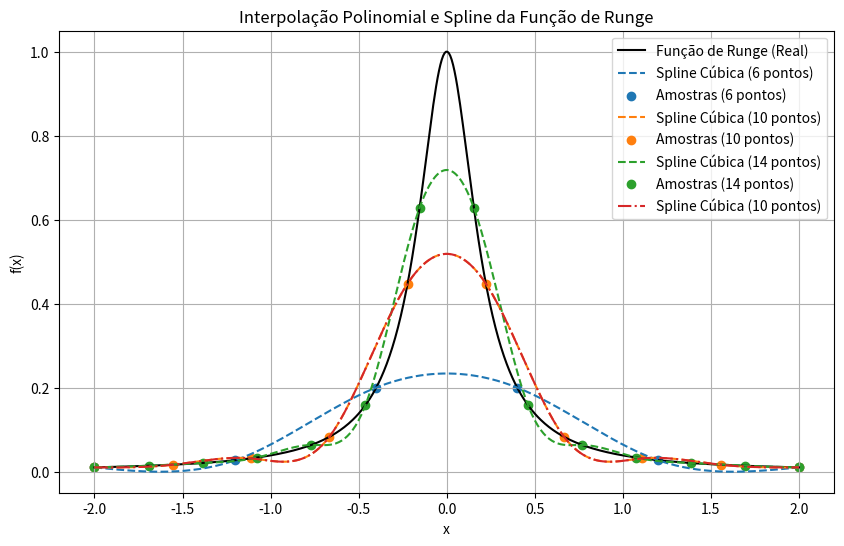

This figure's Python source:
import numpy as np
import matplotlib.pyplot as plt
from scipy.interpolate import CubicSpline

# Definição da função de Runge
def runge_function(x):
    return 1 / (1 + 25 * x**2)

# Geração de amostras igualmente espaçadas para os três conjuntos
num_points = [6, 10, 14]  # Quantidade de pontos nas amostras
x_vals_fine = np.linspace(-2, 2, 500)  # Valores para plotagem suave da função

y_true = runge_function(x_vals_fine)  # Valores reais da função

plt.figure(figsize=(10, 6))
plt.plot(x_vals_fine, y_true, 'k-', label='Função de Runge (Real)')  # Função original

# Para cada número de pontos, gerar amostras e fazer a interpolação
for n in num_points:
    x_sample = np.linspace(-2, 2, n)  # Pontos amostrados
    y_sample = runge_function(x_sample)
    
    # Interpolação polinomial quadrática (funcionalidade simulada)
    # Como você mencionou a função "quadratic_spline_interpolation", vamos supor
    # que você queira realizar uma interpolação quadrática entre os pontos amostrados.
    # Isso pode ser feito com Polyfit, mas para algo semelhante a uma spline quadrática, você pode usar o CubicSpline:
    
    # Interpolação spline cúbica
    cs = CubicSpline(x_sample, y_sample, bc_type='natural')  # Criando spline cúbica
    y_spline = cs(x_vals_fine)  # Avaliação da spline nos pontos finos
    
    plt.plot(x_vals_fine, y_spline, '--', label=f'Spline Cúbica ({n} pontos)')
    plt.scatter(x_sample, y_sample, marker='o', label=f'Amostras ({n} pontos)')

# Interpolação Spline cúbica para a amostra de 10 pontos
x_spline = np.linspace(-2, 2, 10)  # 10 pontos
y_spline = runge_function(x_spline)
cs = CubicSpline(x_spline, y_spline, bc_type='natural')  # Criando spline cúbica

y_spline_vals = cs(x_vals_fine)  # Avaliação da spline nos pontos finos
plt.plot(x_vals_fine, y_spline_vals, '-.', label='Spline Cúbica (10 pontos)')

# Personalização do gráfico
plt.xlabel('x')
plt.ylabel('f(x)')
plt.title('Interpolação Polinomial e Spline da Função de Runge')
plt.legend()
plt.grid()
plt.show()
